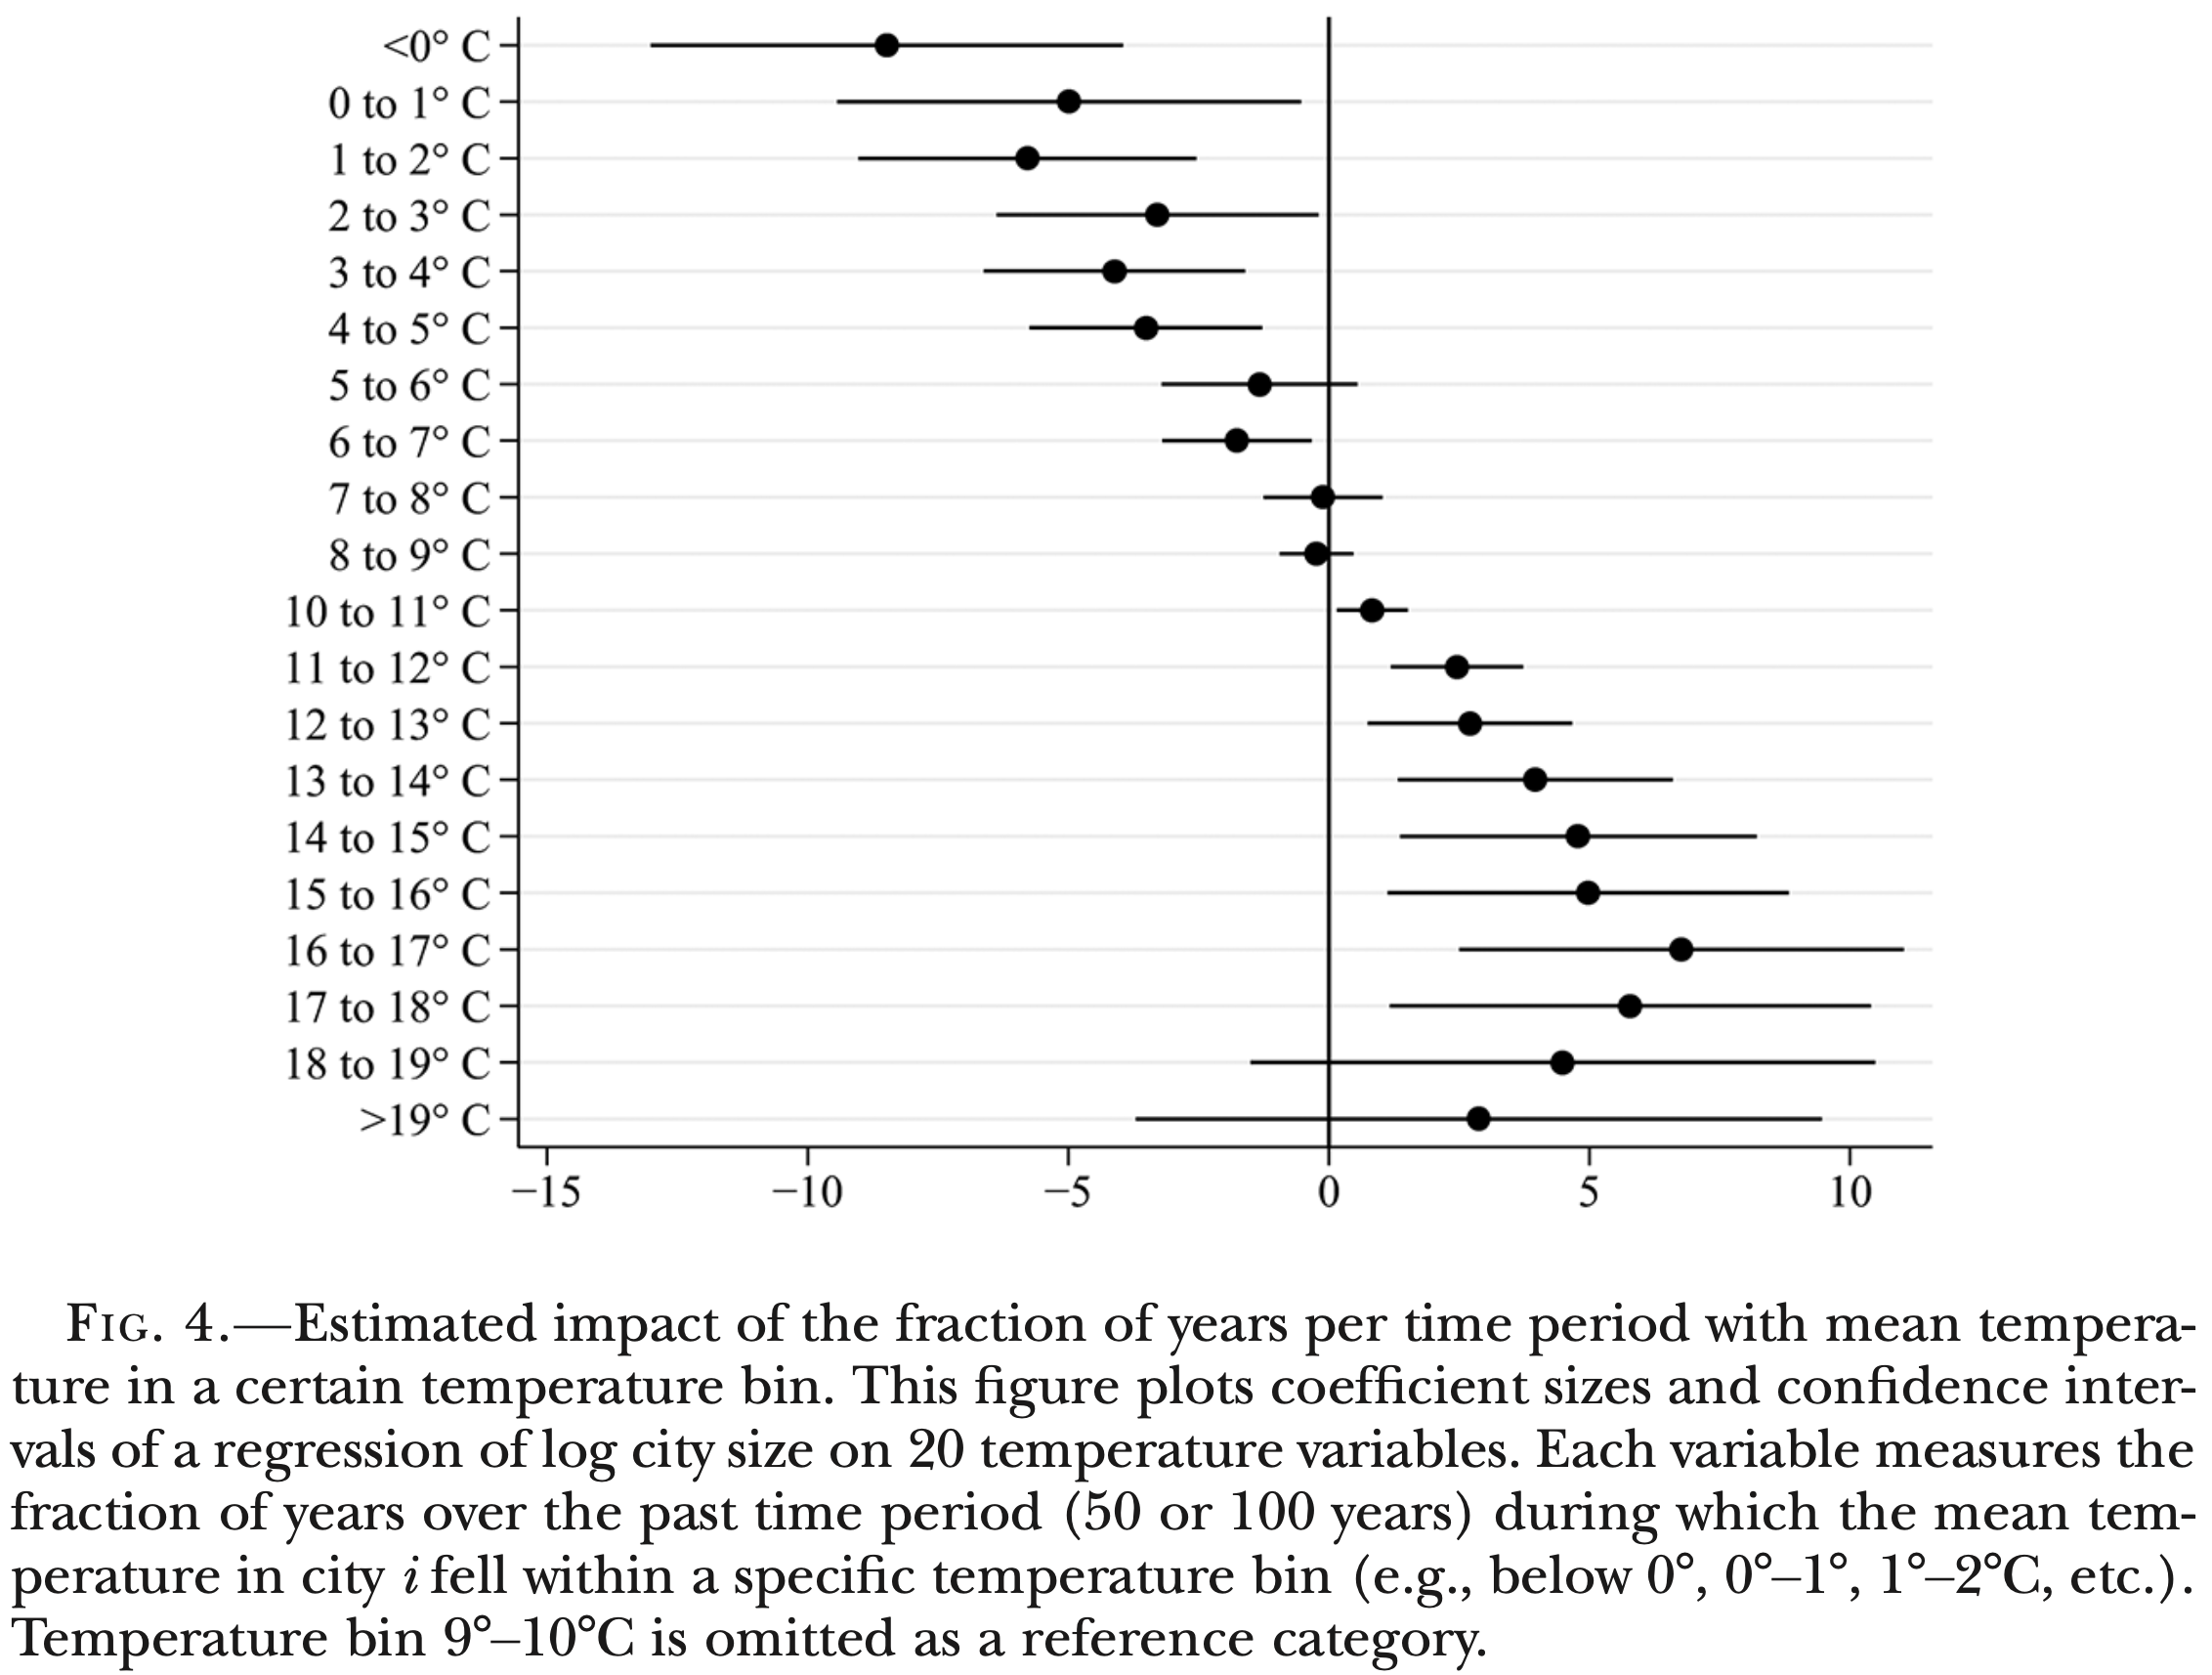

The table this chart was drawn from, first rows:
Type-1, Value, Error Bar Length
<0, -8.497, 9.07
0 to 1, -4.993, 8.902
1 to 2, -5.798, 8.377
2 to 3, -3.306, 6.203
3 to 4, -4.112, 5.004
4 to 5, -3.512, 4.46
5 to 6, -1.338, 3.767
6 to 7, -1.769, 2.905
7 to 8, -0.1199, 2.286
8 to 9, -0.2511, 1.424
10 to 11, 0.8171, 1.368
11 to 12, 2.448, 2.567
12 to 13, 2.691, 3.954
13 to 14, 3.947, 5.304
14 to 15, 4.771, 6.859
15 to 16, 4.959, 7.702
16 to 17, 6.739, 8.546
17 to 18, 5.765, 9.239
18 to 19, 4.472, 11.99
>19, 0.6484, 13.17
